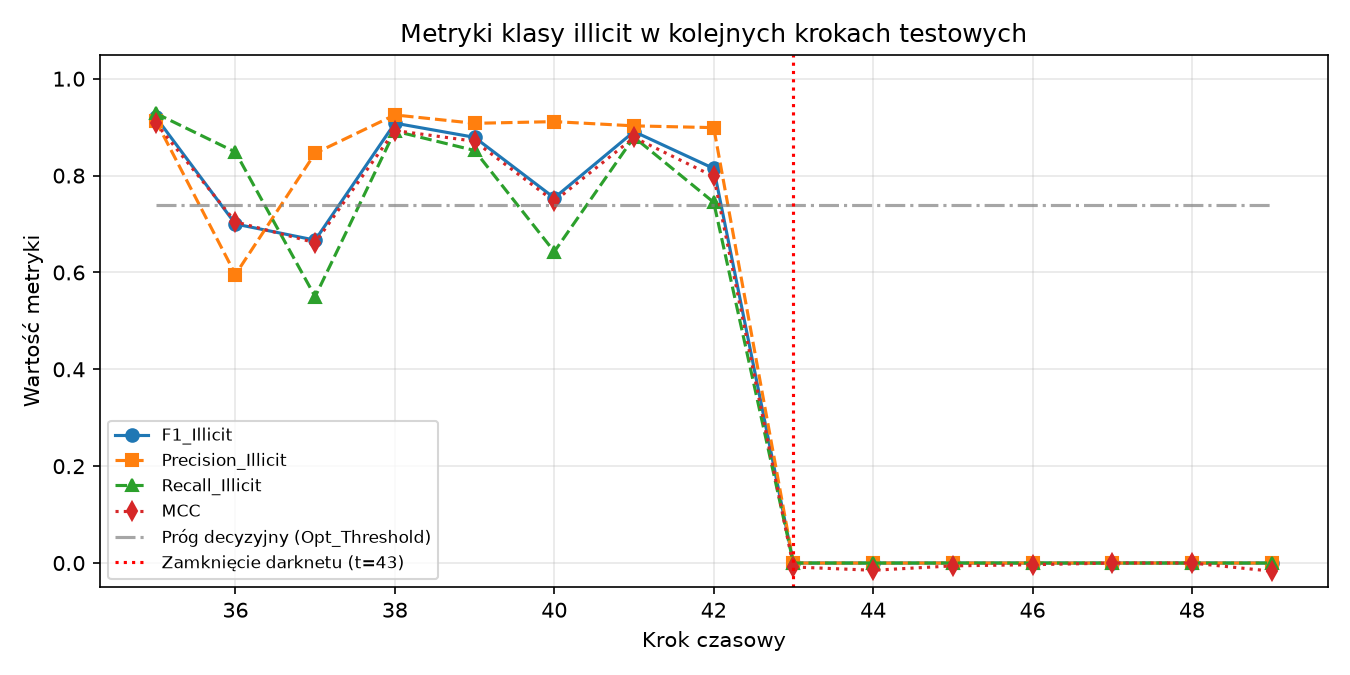

The file beside this chart, header and first rows:
time_step, N, N_illicit, Opt_Threshold, Precision_Illicit, Recall_Illicit, F1_Illicit, Micro_F1, MCC, ROC_AUC, TP, FP, FN, TN
35, 1341, 182, 0.74, 0.9135, 0.9286, 0.921, 0.9784, 0.9085, 0.9887, 169, 16, 13, 1143
36, 1708, 33, 0.74, 0.5957, 0.8485, 0.7, 0.9859, 0.7044, 0.9775, 28, 19, 5, 1656
37, 498, 40, 0.74, 0.8462, 0.55, 0.6667, 0.9558, 0.6613, 0.9701, 22, 4, 18, 454
38, 756, 111, 0.74, 0.9252, 0.8919, 0.9083, 0.9735, 0.893, 0.9843, 99, 8, 12, 637
39, 1183, 81, 0.74, 0.9079, 0.8519, 0.879, 0.9839, 0.8709, 0.9926, 69, 7, 12, 1095
40, 1211, 112, 0.74, 0.9114, 0.6429, 0.7539, 0.9612, 0.7467, 0.9237, 72, 7, 40, 1092
41, 1132, 116, 0.74, 0.9027, 0.8793, 0.8908, 0.9779, 0.8786, 0.9734, 102, 11, 14, 1005
42, 2154, 239, 0.74, 0.899, 0.7448, 0.8146, 0.9624, 0.7983, 0.9581, 178, 20, 61, 1895
43, 1370, 24, 0.74, 0.0, 0.0, 0.0, 0.9788, -0.008082, 0.8286, 0, 5, 24, 1341
44, 1591, 24, 0.74, 0.0, 0.0, 0.0, 0.9705, -0.01499, 0.7728, 0, 23, 24, 1544
45, 1221, 5, 0.74, 0.0, 0.0, 0.0, 0.9877, -0.005827, 0.7734, 0, 10, 5, 1206
46, 712, 2, 0.74, 0.0, 0.0, 0.0, 0.993, -0.003452, 0.9577, 0, 3, 2, 707
47, 846, 22, 0.74, 0.0, 0.0, 0.0, 0.974, 0.0, 0.8856, 0, 0, 22, 824
48, 471, 36, 0.74, 0.0, 0.0, 0.0, 0.9236, 0.0, 0.9619, 0, 0, 36, 435
49, 476, 56, 0.74, 0.0, 0.0, 0.0, 0.8803, -0.01675, 0.8636, 0, 1, 56, 419
